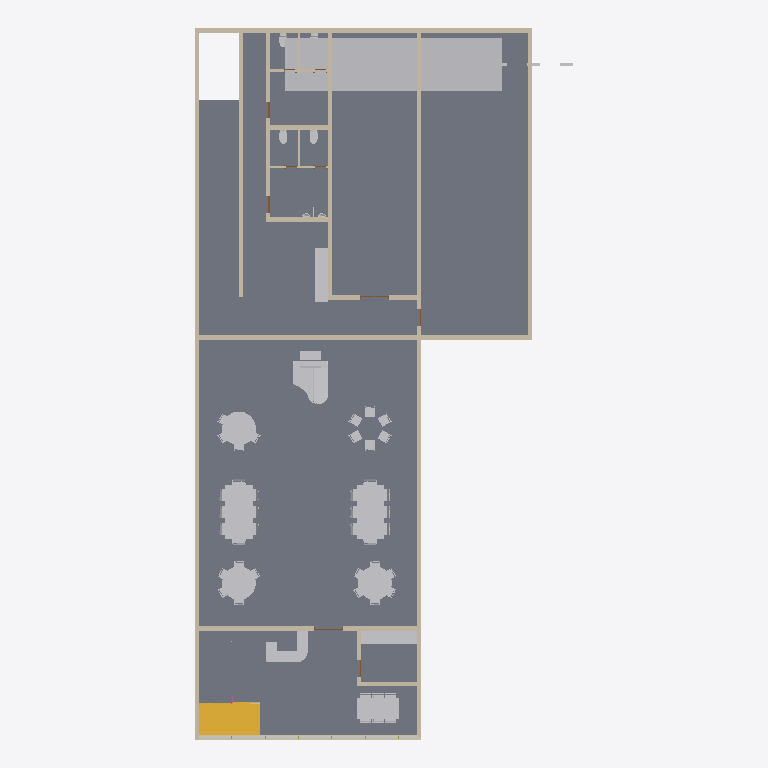
Plan cut of the same IFC building model at storey 'Level 2' (level 0.00 m, cut at 1.40 m), seen from above with north up, elements coloured by IFC class (only those large enough to see are counted): 53 other elements (light grey), 22 walls (beige), 6 plates (pale blue), 4 doors (brown), 1 slab (grey), 1 stair (yellow). Cut surfaces are drawn darker.
Extent 17.1 m × 32.0 m × 11.9 m (x, y, z). Storeys (3): Level 1 at -2.40 m; Level 2 at 0.00 m; Level 3 at 3.90 m. Elements (214): 109 IfcFurniture, 46 IfcWall, 18 IfcDoor, 10 IfcPlate, 9 IfcSanitaryTerminal, 8 IfcMember, 7 IfcBuildingElementProxy, 3 IfcSlab, 2 IfcRailing, 2 IfcStair.

HEADER;
FILE_DESCRIPTION(('ViewDefinition [ReferenceView_V1.2]'),'2;1');
FILE_NAME('7112026.ifc','2026-11-07T12:16:45',(''),('Innerscene'),'Innerscene 3D Viewer','Innerscene 3D Viewer','');
FILE_SCHEMA(('IFC4'));
ENDSEC;
DATA;
#16=IFCPROJECT('3gWg$y37nB4gcoWy0jPhNw',#5,'7112026',$,$,$,$,(#14),#10);
#18=IFCSITE('2sfoCKuAP5OeB6hkWCjPXA',#5,'Site',$,$,#17,$,$,.ELEMENT.,$,$,$,$,$);
#20=IFCBUILDING('3r3YThB0j5iRVqxTVxBaG9',#5,'Building',$,$,#19,$,$,.ELEMENT.,$,$,$);
#24=IFCBUILDINGSTOREY('3OKe30VQXDahRvPkpdM8dA',#5,'Level 1',$,$,#23,$,$,.ELEMENT.,-2400.0);
#26=IFCBUILDINGSTOREY('3PKe9JVgXF9RVvQ7$eM8jT',#5,'Level 2',$,$,#25,$,$,.ELEMENT.,0.0);
#30=IFCBUILDINGSTOREY('3QKeFcUwXARBZvQXBbM8Qa',#5,'Level 3',$,$,#29,$,$,.ELEMENT.,3900.0);
#602=IFCSLAB('0ecZvlNpLACOfmUaiZtXH9',#5,'Floors 304451',$,'Floors',#587,#601,'304451',.FLOOR.);
#1033=IFCBUILDINGELEMENTPROXY('2VoW8WLAr55gxxDLm8aL$k',#5,'Components 4275',$,'Components',#1024,#1032,'4275',.NOTDEFINED.);
#335=IFCWALL('2PXNJelRDCyehdldoemqqg',#5,'Walls 376415',$,'Walls',#329,#334,'376415',.NOTDEFINED.);
#2098=IFCSTAIR('0uIAaYNR54aAyvk1wUoXsu',#5,'Stairs 309125',$,'Stairs',#2092,#2097,'309125',.NOTDEFINED.);
#328=IFCWALL('2QXNPxlhDEXOldm0_fmqwz',#5,'Walls 376414',$,'Walls',#322,#327,'376414',.NOTDEFINED.);
#307=IFCWALL('3rXMO_fzLCNA0QIW9fjznK',#5,'Walls 375540',$,'Walls',#301,#306,'375540',.NOTDEFINED.);
#1922=IFCFURNITURE('2qWnPdhYz1WOPRHUiRs3ov',#5,'Furniture 353402',$,'Furniture',#1913,#1921,'353402',.NOTDEFINED.);
#1930=IFCFURNITURE('0hgV1Zkfr3LPs2KaT8Hc3j',#5,'Furniture 353521',$,'Furniture',#1924,#1929,'353521',.NOTDEFINED.);
#1174=IFCBUILDINGELEMENTPROXY('1Vdu3A7Y1A_8hp3SOgTYtG',#5,'Specialty Equipment 336938',$,'Specialty Equipment',#1147,#1173,'336938',.NOTDEFINED.);
#321=IFCWALL('2VXNvQjxD3W8ZdkrQYmqEu',#5,'Walls 376413',$,'Walls',#315,#320,'376413',.NOTDEFINED.);
#1145=IFCFURNITURE('3ndQgiIUz9Teb0Wx3c7LoE',#5,'Furniture 334996',$,'Furniture',#1124,#1144,'334996',.NOTDEFINED.);
#181=IFCWALL('39ha2S8OvE$gSqd0Z56INc',#5,'Walls 304898',$,'Walls',#175,#180,'304898',.NOTDEFINED.);
#167=IFCWALL('1ecAoCohj9KhkipJYVP2oQ',#5,'Walls 304748',$,'Walls',#161,#166,'304748',.NOTDEFINED.);
#195=IFCWALL('3KCVMPm0XFcxcarULJR0tZ',#5,'Walls 304967',$,'Walls',#189,#194,'304967',.NOTDEFINED.);
#188=IFCWALL('1XAeJBnHL3ROwm_MVOU1Wr',#5,'Walls 304932',$,'Walls',#182,#187,'304932',.NOTDEFINED.);
#209=IFCWALL('204v_JeWf4eOZf1Y_2wgaP',#5,'Walls 306365',$,'Walls',#203,#208,'306365',.NOTDEFINED.);
#817=IFCFURNITURE('2OrnF0KZPAphOKWsIMsKWs',#5,'Furniture 351096',$,'Furniture',#808,#816,'351096',.NOTDEFINED.);
#796=IFCFURNITURE('1iUEsOp6H5xhGHmOJh0rIM',#5,'Furniture 350820',$,'Furniture',#784,#795,'350820',.NOTDEFINED.);
#807=IFCFURNITURE('0hwuBXGKb7mwa0vpKbnGwR',#5,'Furniture 351015',$,'Furniture',#798,#806,'351015',.NOTDEFINED.);
#1023=IFCFURNITURE('0gOPYrB314av6tzz7jIdSx',#5,'Furniture 318777',$,'Furniture',#1017,#1022,'318777',.NOTDEFINED.);
#782=IFCFURNITURE('1f1bJoEsb9YAGAIJwur4x0',#5,'Furniture 336893',$,'Furniture',#773,#781,'336893',.NOTDEFINED.);
#1097=IFCSANITARYTERMINAL('2f87kQevH8jAMeD7Rvu8Ri',#5,'Plumbing Fixtures 341415',$,'Plumbing Fixtures',#1082,#1096,'341415',.NOTDEFINED.);
#237=IFCWALL('0bUtwwTRL8_8c2BSR0IIZG',#5,'Walls 321422',$,'Walls',#231,#236,'321422',.NOTDEFINED.);
#279=IFCWALL('1$G001jd94KvECVVsjhC4B',#5,'Walls 341670',$,'Walls',#273,#278,'341670',.NOTDEFINED.);
#300=IFCWALL('1kULZ6AD95sAaX4$9QjOOW',#5,'Walls 375539',$,'Walls',#294,#299,'375539',.NOTDEFINED.);
#272=IFCWALL('3D_xjzoU9FmvkSpld17Fnx',#5,'Walls 341120',$,'Walls',#266,#271,'341120',.NOTDEFINED.);
#174=IFCWALL('2xltEpgvP40RbPYJS__P99',#5,'Walls 304860',$,'Walls',#168,#173,'304860',.NOTDEFINED.);
#286=IFCWALL('1Wr8sSAmHDagLSKn2YFj3A',#5,'Walls 341732',$,'Walls',#280,#285,'341732',.NOTDEFINED.);
#244=IFCWALL('2r5napK95FKRbiul_RTO49',#5,'Walls 321612',$,'Walls',#238,#243,'321612',.NOTDEFINED.);
#230=IFCWALL('04fwsCotHDAg3_eNYG7HT2',#5,'Walls 317436',$,'Walls',#224,#229,'317436',.NOTDEFINED.);
#223=IFCWALL('0HPJMHPw531uoEP7MyIHpF',#5,'Walls 317369',$,'Walls',#217,#222,'317369',.NOTDEFINED.);
#367=IFCWALL('2mXLVXE7X5QuC15KKFir$3',#5,'Walls 347311',$,'Walls',#361,#366,'347311',.NOTDEFINED.);
#1061=IFCSANITARYTERMINAL('25eMPCOGr1_fSmQf38bftY',#5,'Plumbing Fixtures 347118',$,'Plumbing Fixtures',#1052,#1060,'347118',.NOTDEFINED.);
#1050=IFCSANITARYTERMINAL('3WMIwMAzPEMAuVpvfskg0G',#5,'Plumbing Fixtures 345011',$,'Plumbing Fixtures',#1035,#1049,'345011',.NOTDEFINED.);
#1432=IFCFURNITURE('04rp2U_1D819DbGqgxeLdS',#5,'Furniture 351245',$,'Furniture',#1423,#1431,'351245',.NOTDEFINED.);
#1392=IFCFURNITURE('08rpRgz1D1k8zbFFwteLEG',#5,'Furniture 351241',$,'Furniture',#1383,#1391,'351241',.NOTDEFINED.);
#1412=IFCFURNITURE('06rpF4zXD4terbETYveLQs',#5,'Furniture 351243',$,'Furniture',#1403,#1411,'351243',.NOTDEFINED.);
#1382=IFCFURNITURE('09rpXzzHD3Iv1bFf6ueLKZ',#5,'Furniture 351240',$,'Furniture',#1373,#1381,'351240',.NOTDEFINED.);
#1402=IFCFURNITURE('07rpLNznD6SOvbEskweLX9',#5,'Furniture 351242',$,'Furniture',#1393,#1401,'351242',.NOTDEFINED.);
#1422=IFCFURNITURE('05rp8n_HD9bvHbHDsyeLjl',#5,'Furniture 351244',$,'Furniture',#1413,#1421,'351244',.NOTDEFINED.);
#1071=IFCSANITARYTERMINAL('02LH55TJ17OuB9yMdikPnx',#5,'Plumbing Fixtures 347607',$,'Plumbing Fixtures',#1062,#1070,'347607',.NOTDEFINED.);
#1123=IFCBUILDINGELEMENTPROXY('3m5xBhb1rFOQOgrp$VB5Ev',#5,'Components 333112',$,'Components',#1117,#1122,'333112',.NOTDEFINED.);
#866=IFCFURNITURE('2jWmjYeoz0CBzREkOWs4IO',#5,'Furniture 353409',$,'Furniture',#860,#865,'353409',.NOTDEFINED.);
#922=IFCFURNITURE('0ogVjemPrEMfI2H1m$HbB2',#5,'Furniture 353528',$,'Furniture',#916,#921,'353528',.NOTDEFINED.);
#353=IFCWALL('16NCywJu58uByqM_xic0je',#5,'Walls 343941',$,'Walls',#347,#352,'343941',.NOTDEFINED.);
#360=IFCWALL('38wCyzqDr6Hw8xjV4dALH$',#5,'Walls 347254',$,'Walls',#354,#359,'347254',.NOTDEFINED.);
#345=IFCWALL('19mLjPQ$52UvEkNCrtoZtJ',#5,'Walls 343878',$,'Walls',#336,#344,'343878',.NOTDEFINED.);
#908=IFCFURNITURE('0mgVX2ivr8K9g2JOv1HbNe',#5,'Furniture 353526',$,'Furniture',#902,#907,'353526',.NOTDEFINED.);
#880=IFCFURNITURE('0igV7sjvrEd9w2Kzf5Hbmq',#5,'Furniture 353522',$,'Furniture',#874,#879,'353522',.NOTDEFINED.);
#887=IFCFURNITURE('0jgVE9k9r0Bv_2LMr6Hbt7',#5,'Furniture 353523',$,'Furniture',#881,#886,'353523',.NOTDEFINED.);
#894=IFCFURNITURE('0kgVKSjPrBTfY2IcX3HbaE',#5,'Furniture 353524',$,'Furniture',#888,#893,'353524',.NOTDEFINED.);
#901=IFCFURNITURE('0lgVQljfrD2Pc2I$j4HbgX',#5,'Furniture 353525',$,'Furniture',#895,#900,'353525',.NOTDEFINED.);
#915=IFCFURNITURE('0ngVdLj9r9uvk2Jo52HbTx',#5,'Furniture 353527',$,'Furniture',#909,#914,'353527',.NOTDEFINED.);
#824=IFCFURNITURE('2pWnJKhIzFxeLRH5WQs3ic',#5,'Furniture 353403',$,'Furniture',#818,#823,'353403',.NOTDEFINED.);
#831=IFCFURNITURE('2oWnD1i2z4funRJrqTs3$V',#5,'Furniture 353404',$,'Furniture',#825,#830,'353404',.NOTDEFINED.);
#852=IFCFURNITURE('2lWmw8iIz6EebRIgGUs45o',#5,'Furniture 353407',$,'Furniture',#846,#851,'353407',.NOTDEFINED.);
#873=IFCFURNITURE('2mWD64fYr6Ke9P0GWprYFg',#5,'Furniture 353410',$,'Furniture',#867,#872,'353410',.NOTDEFINED.);
#929=IFCFURNITURE('0pgVpxmfrFxPM2HQz0HbHL',#5,'Furniture 353529',$,'Furniture',#923,#928,'353529',.NOTDEFINED.);
#838=IFCFURNITURE('2nWn6khoz358jRJSeSs3vC',#5,'Furniture 353405',$,'Furniture',#832,#837,'353405',.NOTDEFINED.);
#859=IFCFURNITURE('2kWmprf2z1mu1RF7aXs4Oh',#5,'Furniture 353408',$,'Furniture',#853,#858,'353408',.NOTDEFINED.);
#845=IFCFURNITURE('2mWn0RiYz7pOfRJ3SVs4C5',#5,'Furniture 353406',$,'Furniture',#839,#844,'353406',.NOTDEFINED.);
#1372=IFCFURNITURE('2t6JWUwRHDb8rhzhgkB$8C',#5,'Furniture 351102',$,'Furniture',#1363,#1371,'351102',.NOTDEFINED.);
#1242=IFCFURNITURE('1kUF2_ocH2oBOHnAhf0r5m',#5,'Furniture 350822',$,'Furniture',#1233,#1241,'350822',.NOTDEFINED.);
#1302=IFCFURNITURE('0fwt_xGqbAwQS0v0ydnH71',#5,'Furniture 351017',$,'Furniture',#1293,#1301,'351017',.NOTDEFINED.);
#1262=IFCFURNITURE('1mUFFaq6HCEh0HkpZl0rhY',#5,'Furniture 350824',$,'Furniture',#1253,#1261,'350824',.NOTDEFINED.);
#1342=IFCFURNITURE('2drojTJJP2xwqKTJcXsLc7',#5,'Furniture 351099',$,'Furniture',#1333,#1341,'351099',.NOTDEFINED.);
#1362=IFCFURNITURE('2s6JQBxBH2JOnhzIUnB$R5',#5,'Furniture 351101',$,'Furniture',#1353,#1361,'351101',.NOTDEFINED.);
#1252=IFCFURNITURE('1lUF9HosH4MxSHnZtg0rC3',#5,'Furniture 350823',$,'Furniture',#1243,#1251,'350823',.NOTDEFINED.);
#1272=IFCFURNITURE('1nUFLtqMHDpR4HlClm0rnr',#5,'Furniture 350825',$,'Furniture',#1263,#1271,'350825',.NOTDEFINED.);
#1352=IFCFURNITURE('2r6JJuwxH0kejhyvImB$Ko',#5,'Furniture 351100',$,'Furniture',#1343,#1351,'351100',.NOTDEFINED.);
#1282=IFCFURNITURE('1oUFSApcH95B8Hlbxj0rUy',#5,'Furniture 350826',$,'Furniture',#1273,#1281,'350826',.NOTDEFINED.);
#1322=IFCFURNITURE('0dwtoLJKbAfwq0xO4XnGXF',#5,'Furniture 351019',$,'Furniture',#1313,#1321,'351019',.NOTDEFINED.);
#1312=IFCFURNITURE('0cwti2J4b95Am0w_uWnGQy',#5,'Furniture 351018',$,'Furniture',#1303,#1311,'351018',.NOTDEFINED.);
#1332=IFCFURNITURE('2dw7H_rL5CXBp_o1gPp83y',#5,'Furniture 351021',$,'Furniture',#1323,#1331,'351021',.NOTDEFINED.);
#1292=IFCFURNITURE('0ewtueGab9LgO0udmcnH0k',#5,'Furniture 351016',$,'Furniture',#1283,#1291,'351016',.NOTDEFINED.);
#1231=IFCFURNITURE('1jUEyhpMH7WRKHmnVi0rOf',#5,'Furniture 350821',$,'Furniture',#1216,#1230,'350821',.NOTDEFINED.);
#1081=IFCSANITARYTERMINAL('24M1o2Wp9C18JCCoRQkxwy',#5,'Plumbing Fixtures 347615',$,'Plumbing Fixtures',#1072,#1080,'347615',.NOTDEFINED.);
#515=IFCDOOR('38lsxUU3DEi9VQiVhJXKbe',#5,'Doors 344566',$,'Doors',#506,#514,'344566',$,$,.NOTDEFINED.,$,$);
#416=IFCDOOR('1v9YAysZX6Jgibc40Uu5Rc',#5,'Doors 317227',$,'Doors',#404,#415,'317227',$,$,.NOTDEFINED.,$,$);
#681=IFCPLATE('3gAa8ezoz6FfWNLSmaxo46',#5,'Curtain Panels 319276',$,'Curtain Panels',#675,#680,'319276',.CURTAIN_PANEL.);
#702=IFCPLATE('3m7N_dPK5CYQOUyHkosAT1',#5,'Curtain Panels 319282',$,'Curtain Panels',#696,#701,'319282',.CURTAIN_PANEL.);
#429=IFCDOOR('0etHQJaNP8jQOfK6S7mfbD',#5,'Doors 320534',$,'Doors',#417,#428,'320534',$,$,.NOTDEFINED.,$,$);
#525=IFCDOOR('1gfCTVsg9BYR65PhiaPoQn',#5,'Doors 344738',$,'Doors',#516,#524,'344738',$,$,.NOTDEFINED.,$,$);
#674=IFCPLATE('1iDaV1wIX4RweFxDssvxWN',#5,'Curtain Panels 319226',$,'Curtain Panels',#668,#673,'319226',.CURTAIN_PANEL.);
#688=IFCPLATE('3eAZy2yIzCp9uNNpukxp34',#5,'Curtain Panels 319278',$,'Curtain Panels',#682,#687,'319278',.CURTAIN_PANEL.);
#695=IFCPLATE('3o7OBDOq59OwWUz46msAGR',#5,'Curtain Panels 319280',$,'Curtain Panels',#689,#694,'319280',.CURTAIN_PANEL.);
#709=IFCPLATE('3k7No1Pq5FhwmU_esqsAfd',#5,'Curtain Panels 319284',$,'Curtain Panels',#703,#708,'319284',.CURTAIN_PANEL.);
ENDSEC;
